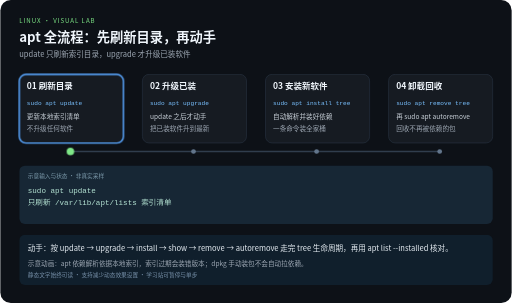
t = 0.00 s
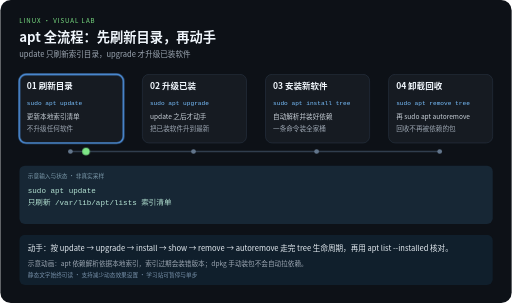
t = 2.10 s
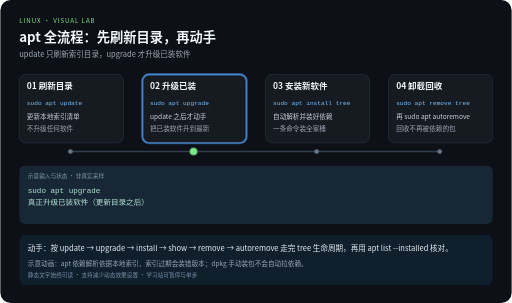
t = 3.90 s
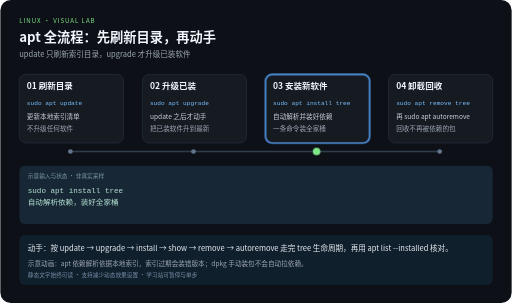
t = 6.00 s
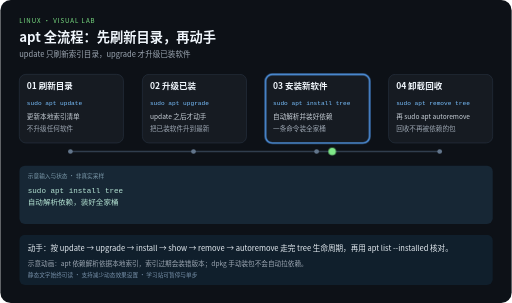
t = 8.10 s
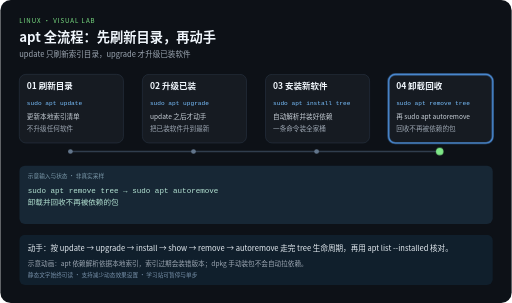
t = 10.00 s

The animated SVG that drew these frames (rendered in a browser with its animation timeline set to each time). Animation: 5 CSS @keyframes rules; frames cover the first 10.00 s.

<svg xmlns="http://www.w3.org/2000/svg" width="1080" height="640" viewBox="0 0 1080 640" role="img" aria-labelledby="title desc">
<title id="title">apt 全流程：先刷新目录，再动手</title>
<desc id="desc">update 只刷新索引目录，upgrade 才升级已装软件。四步示意，每 12 秒一轮，播放三轮后停止。示意动画：apt 依赖解析依据本地索引，索引过期会装错版本；dpkg 手动装包不会自动拉依赖。</desc>
<style>
text{font-family:"Noto Sans CJK SC","Microsoft YaHei",sans-serif}
.code{font-family:Consolas,monospace}
.focus{opacity:0}
.output{opacity:0}.output.phase-0{opacity:1}
@keyframes step0{0%,24.9%{opacity:1}25%,100%{opacity:0}}.phase-0{animation:step0 12s linear 3}@keyframes step1{0%,24.9%{opacity:0}25%,49.9%{opacity:1}50%,100%{opacity:0}}.phase-1{animation:step1 12s linear 3}@keyframes step2{0%,49.9%{opacity:0}50%,74.9%{opacity:1}75%,100%{opacity:0}}.phase-2{animation:step2 12s linear 3}@keyframes step3{0%,74.9%{opacity:0}75%,100%{opacity:1}}.phase-3{animation:step3 12s linear 3}
@keyframes travel{0%,15%{transform:translateX(0)}25%,40%{transform:translateX(260px)}50%,65%{transform:translateX(520px)}75%,100%{transform:translateX(780px)}}
.token{animation:travel 12s ease-in-out 3}
@media (prefers-reduced-motion:reduce){.focus,.token,.output{animation:none}.token{display:none}}
</style>
<rect width="1080" height="640" rx="22" fill="#0d1117"/>
<text x="40" y="48" fill="#7ee787" font-size="13" letter-spacing="2">LINUX · VISUAL LAB</text>
<text x="40" y="88" fill="#f0f6fc" font-size="28" font-weight="bold">apt 全流程：先刷新目录，再动手</text>
<text x="40" y="120" fill="#9da7b3" font-size="16">update 只刷新索引目录，upgrade 才升级已装软件</text>
<path d="M148 320 H928" fill="none" stroke="#303d4d" stroke-width="3"/>

<g>
<rect x="40" y="157" width="220" height="145" rx="14" fill="#161b22" stroke="#303d4d"/>
<rect class="focus phase-0" x="40" y="157" width="220" height="145" rx="14" fill="none" stroke="#58a6ff" stroke-width="3"/>
<text x="56" y="189" fill="#f0f6fc" font-size="18" font-weight="bold">01 刷新目录</text>
<text class="code" x="56" y="221" fill="#79c0ff" font-size="13">sudo apt update</text>
<text x="56" y="252" fill="#c9d1d9" font-size="14">更新本地索引清单</text>
<text x="56" y="276" fill="#9da7b3" font-size="14">不升级任何软件</text>
<circle cx="148" cy="320" r="5" fill="#62758b"/>
</g>
<g>
<rect x="300" y="157" width="220" height="145" rx="14" fill="#161b22" stroke="#303d4d"/>
<rect class="focus phase-1" x="300" y="157" width="220" height="145" rx="14" fill="none" stroke="#58a6ff" stroke-width="3"/>
<text x="316" y="189" fill="#f0f6fc" font-size="18" font-weight="bold">02 升级已装</text>
<text class="code" x="316" y="221" fill="#79c0ff" font-size="13">sudo apt upgrade</text>
<text x="316" y="252" fill="#c9d1d9" font-size="14">update 之后才动手</text>
<text x="316" y="276" fill="#9da7b3" font-size="14">把已装软件升到最新</text>
<circle cx="408" cy="320" r="5" fill="#62758b"/>
</g>
<g>
<rect x="560" y="157" width="220" height="145" rx="14" fill="#161b22" stroke="#303d4d"/>
<rect class="focus phase-2" x="560" y="157" width="220" height="145" rx="14" fill="none" stroke="#58a6ff" stroke-width="3"/>
<text x="576" y="189" fill="#f0f6fc" font-size="18" font-weight="bold">03 安装新软件</text>
<text class="code" x="576" y="221" fill="#79c0ff" font-size="13">sudo apt install tree</text>
<text x="576" y="252" fill="#c9d1d9" font-size="14">自动解析并装好依赖</text>
<text x="576" y="276" fill="#9da7b3" font-size="14">一条命令装全家桶</text>
<circle cx="668" cy="320" r="5" fill="#62758b"/>
</g>
<g>
<rect x="820" y="157" width="220" height="145" rx="14" fill="#161b22" stroke="#303d4d"/>
<rect class="focus phase-3" x="820" y="157" width="220" height="145" rx="14" fill="none" stroke="#58a6ff" stroke-width="3"/>
<text x="836" y="189" fill="#f0f6fc" font-size="18" font-weight="bold">04 卸载回收</text>
<text class="code" x="836" y="221" fill="#79c0ff" font-size="13">sudo apt remove tree</text>
<text x="836" y="252" fill="#c9d1d9" font-size="14">再 sudo apt autoremove</text>
<text x="836" y="276" fill="#9da7b3" font-size="14">回收不再被依赖的包</text>
<circle cx="928" cy="320" r="5" fill="#62758b"/>
</g>
<rect x="40" y="350" width="1000" height="123" rx="12" fill="#172735"/>
<text x="58" y="375" fill="#7c9aab" font-size="12">示意输入与状态 · 非真实采样</text>
<g class="output phase-0">
<text class="code" x="58" y="407" fill="#b5e4d4" font-size="16">sudo apt update</text>
<text class="code" x="58" y="434" fill="#b5e4d4" font-size="16">只刷新 /var/lib/apt/lists 索引清单</text>
</g>
<g class="output phase-1">
<text class="code" x="58" y="407" fill="#b5e4d4" font-size="16">sudo apt upgrade</text>
<text class="code" x="58" y="434" fill="#b5e4d4" font-size="16">真正升级已装软件（更新目录之后）</text>
</g>
<g class="output phase-2">
<text class="code" x="58" y="407" fill="#b5e4d4" font-size="16">sudo apt install tree</text>
<text class="code" x="58" y="434" fill="#b5e4d4" font-size="16">自动解析依赖，装好全家桶</text>
</g>
<g class="output phase-3">
<text class="code" x="58" y="407" fill="#b5e4d4" font-size="16">sudo apt remove tree → sudo apt autoremove</text>
<text class="code" x="58" y="434" fill="#b5e4d4" font-size="16">卸载并回收不再被依赖的包</text>
</g>
<circle class="token" cx="148" cy="320" r="8" fill="#7ee787"/>
<rect x="40" y="496" width="1000" height="106" rx="12" fill="#101f2c"/>
<text x="58" y="530" fill="#e6edf3" font-size="16">动手：按 update → upgrade → install → show → remove → autoremove 走完 tree 生命周期，再用 apt list --installed 核对。</text>
<text x="58" y="561" fill="#9da7b3" font-size="14">示意动画：apt 依赖解析依据本地索引，索引过期会装错版本；dpkg 手动装包不会自动拉依赖。</text>
<text x="58" y="585" fill="#7790a9" font-size="12">静态文字始终可读 · 支持减少动态效果设置 · 学习站可暂停与单步</text>
</svg>
